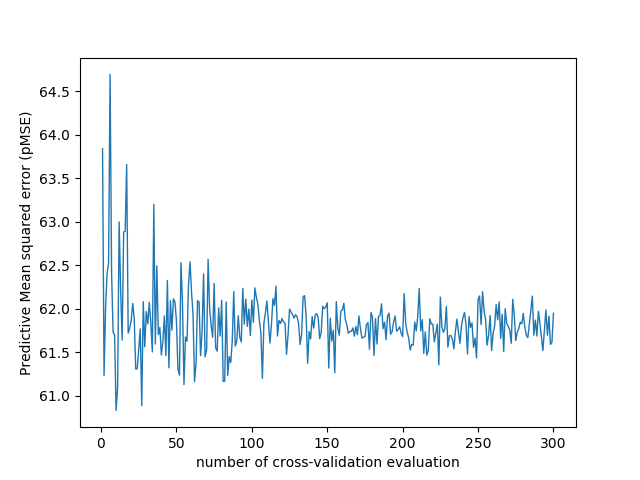

Source data for this figure (header and first rows):
number_of_cv_evaluation, MSE
1, 63.84
2, 61.23
3, 62.01
4, 62.41
5, 62.52
6, 64.7
7, 62.4
8, 61.73
9, 61.7
10, 60.83
11, 61.1
12, 63
13, 62.21
14, 61.64
15, 62.88
16, 62.89
17, 63.66
18, 61.72
19, 61.78
20, 61.86
21, 62.06
22, 61.89
23, 61.31
24, 61.31
25, 61.54
26, 61.77
27, 60.88
28, 62.08
29, 61.56
30, 61.97
31, 61.82
32, 62.07
33, 61.84
34, 61.5
35, 63.2
36, 61.59
37, 62.49
38, 61.7
39, 61.78
40, 61.47
41, 61.63
42, 61.92
43, 61.46
44, 62.32
45, 61.32
46, 62.09
47, 61.75
48, 62.11
49, 62.08
50, 61.86
51, 61.3
52, 61.23
53, 62.53
54, 62.07
55, 61.13
56, 61.67
57, 61.62
58, 62.28
59, 62.54
60, 62.19
... 240 more rows
